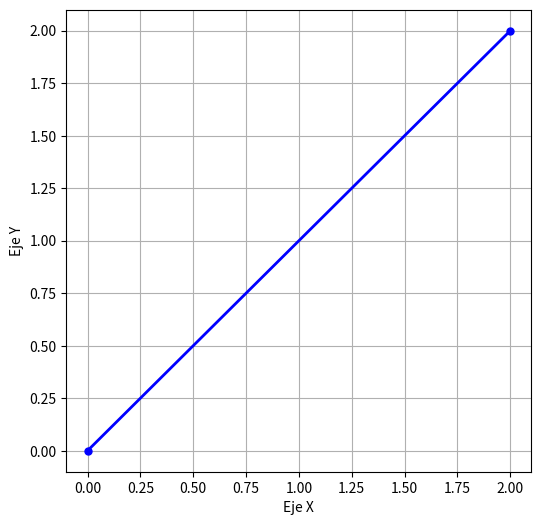

Reproduce this figure in Python.
import matplotlib.pyplot as plt

# Paso 1: Crear una figura y un eje
plt.figure(figsize=(6, 6))

# Paso 2: Definir los puntos para la línea diagonal del 0.50 al 1.50
x = [0.00, 2.00]  # Coordenadas X
y = [0.00, 2.00]  # Coordenadas Y

# Paso 3: Crear el gráfico de la línea diagonal
plt.plot(x, y, marker='o', color='blue', linestyle='-', linewidth=2, markersize=5)

# Paso 5: Añadir etiquetas y título
plt.xlabel('Eje X')
plt.ylabel('Eje Y')

# Mostrar el gráfico
plt.grid(True)
plt.show()
